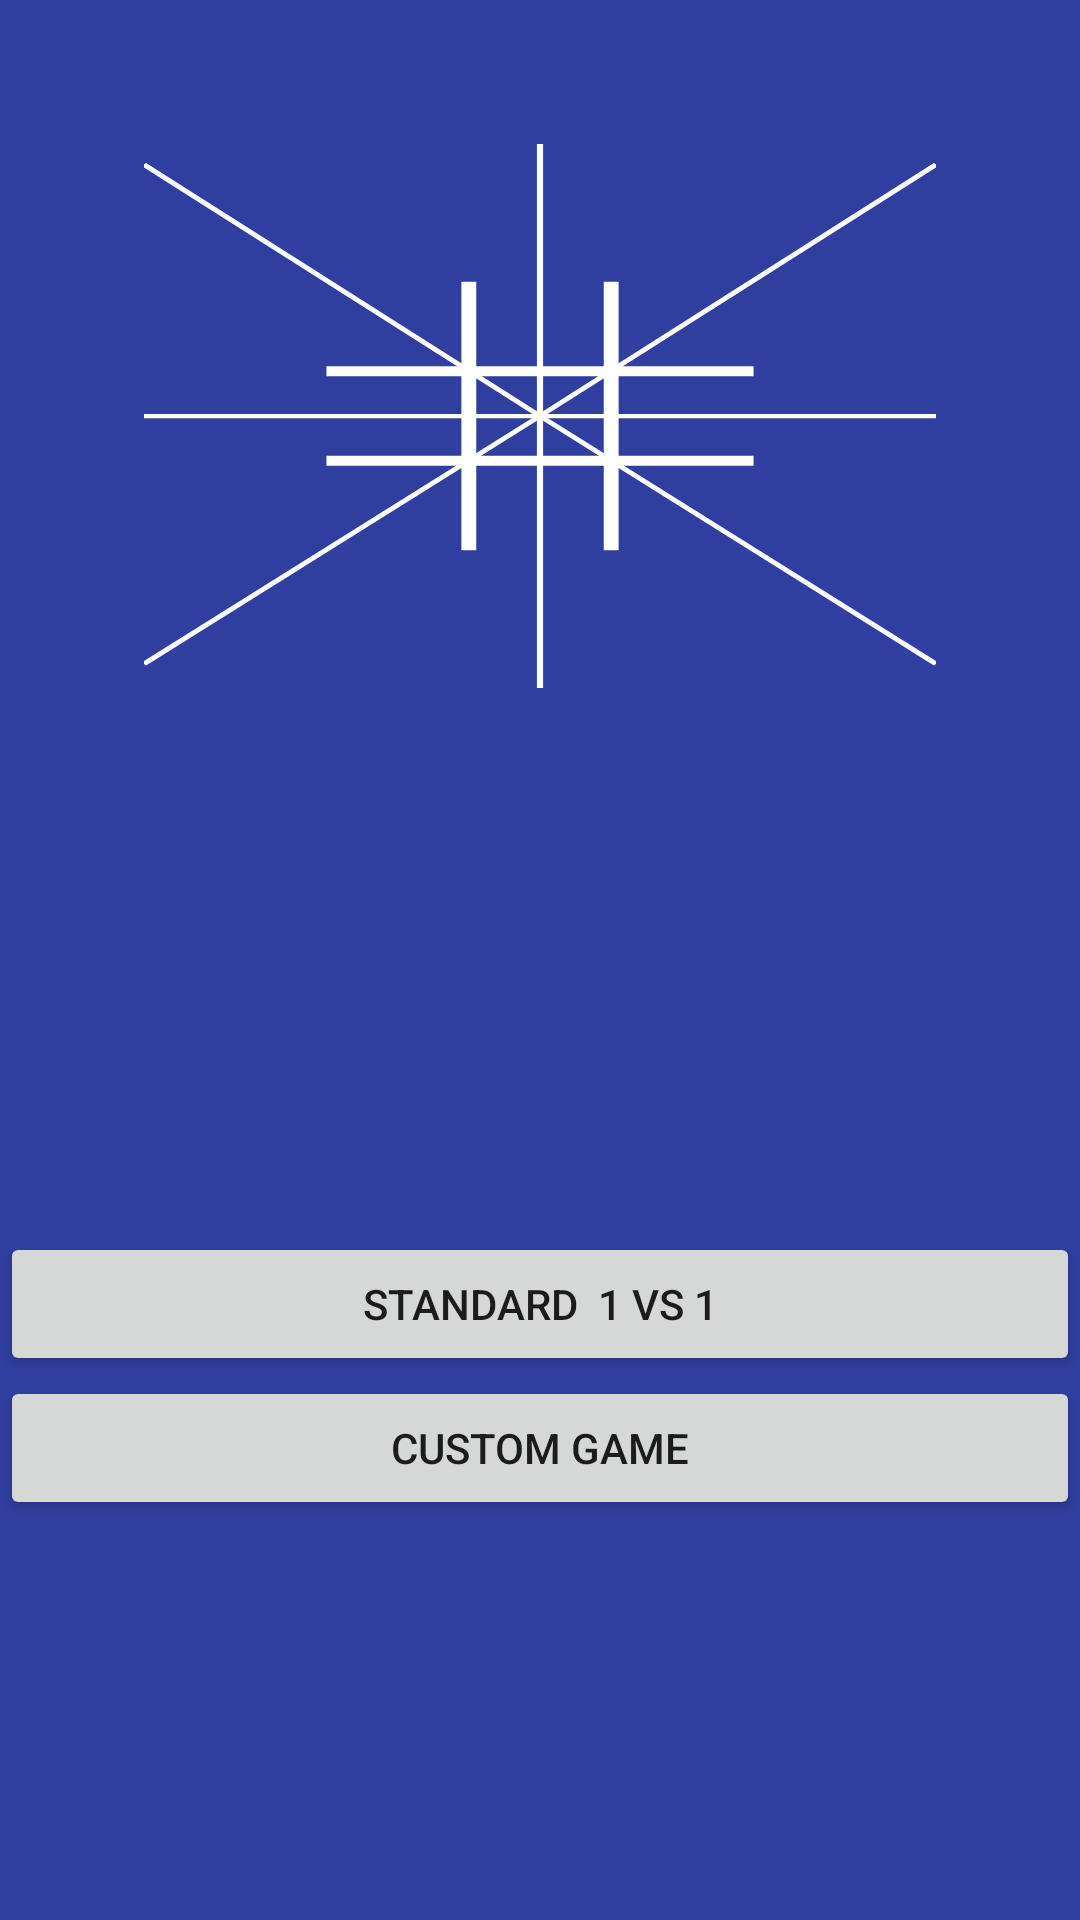

Write the Android layout XML for this screen, with the resource values it uses.
<!-- AndroidManifest.xml: application theme AppTheme -->
<!-- res/layout/activity_multiplayer_menu.xml -->
<?xml version="1.0" encoding="utf-8"?>
<LinearLayout xmlns:android="http://schemas.android.com/apk/res/android"
    xmlns:app="http://schemas.android.com/apk/res-auto"
    xmlns:tools="http://schemas.android.com/tools"

    android:layout_width="match_parent"
    android:layout_height="match_parent"
    android:orientation="vertical"
    android:background="@color/colorPrimaryDark"
    tools:context="com.example.android.tictacgrid.MainActivity">

    <ImageView
        android:layout_width="match_parent"
        android:layout_height="0dp"
        android:layout_weight="1"
        android:scaleType="centerInside"
        android:layout_margin="48dp"
        android:background="@drawable/gln_logo"
        android:foregroundGravity="center"/>
    
    <LinearLayout
        android:layout_width="match_parent"
        android:layout_height="0dp"
        android:layout_weight="2">

        <LinearLayout
            android:layout_width="match_parent"
            android:layout_height="match_parent"
            android:orientation="vertical"
            android:gravity="center">

            <Button
                android:id="@+id/button_standard_game"
                android:layout_width="match_parent"
                android:layout_height="wrap_content"
                android:text="standard  1 vs 1"
                style="@style/MenuButtonTheme"/>

            <Button
                android:id="@+id/button_custom_game"
                android:layout_width="match_parent"
                android:layout_height="wrap_content"
                android:text="custom game"
                style="@style/MenuButtonTheme"/>

        </LinearLayout>
    </LinearLayout>

</LinearLayout>
<!-- resources referenced by this layout -->
<resources>
  <color name="colorPrimaryDark">#303F9F</color>
  <!-- drawable gln_logo (drawable) -->
  <?xml version="1.0" encoding="utf-8"?>
  <vector
      xmlns:android="http://schemas.android.com/apk/res/android"
      android:viewportWidth="640" android:viewportHeight="640"
      android:width="640dp" android:height="640dp">
      <path android:pathData="M262.48 477.9l0 -315.8"
          android:strokeWidth="12" android:strokeColor="#ffffff" />
      <path android:pathData="M377.52 477.9l0 -315.8"
          android:strokeWidth="12" android:strokeColor="#ffffff" />
      <path android:pathData="M492.57 267.37l-345.14 0"
          android:strokeWidth="12" android:strokeColor="#ffffff" />
      <path android:pathData="M492.57 372.63l-345.14 0"
          android:strokeWidth="12" android:strokeColor="#ffffff" />
      <path android:pathData="M320 640L320 0"
          android:strokeWidth="5" android:strokeColor="#ffffff" />
      <path android:pathData="M640 320L0 320"
          android:strokeWidth="5"
          android:strokeColor="#ffffff" />
      <path android:pathData="M0 24.17L320 320"
          android:strokeWidth="5"
          android:strokeColor="#ffffff" />
      <path android:pathData="M640 24.17L320 320"
          android:strokeWidth="5"
          android:strokeColor="#ffffff" />
      <path android:pathData="M640 611.62L320 320"
          android:strokeWidth="5"
          android:strokeColor="#ffffff" />
      <path android:pathData="M0 611.62L320 320"
          android:strokeWidth="5"
          android:strokeColor="#ffffff" />
  </vector>
  <style name="AppTheme" parent="Theme.AppCompat.Light.DarkActionBar">
          
          <item name="colorPrimary">@color/colorPrimary</item>
          <item name="colorPrimaryDark">@color/colorPrimaryDark</item>
          <item name="colorAccent">@color/colorAccent</item>
      </style>
  <color name="colorPrimary">#3F51B5</color>
  <color name="colorAccent">#FF4081</color>
</resources>
